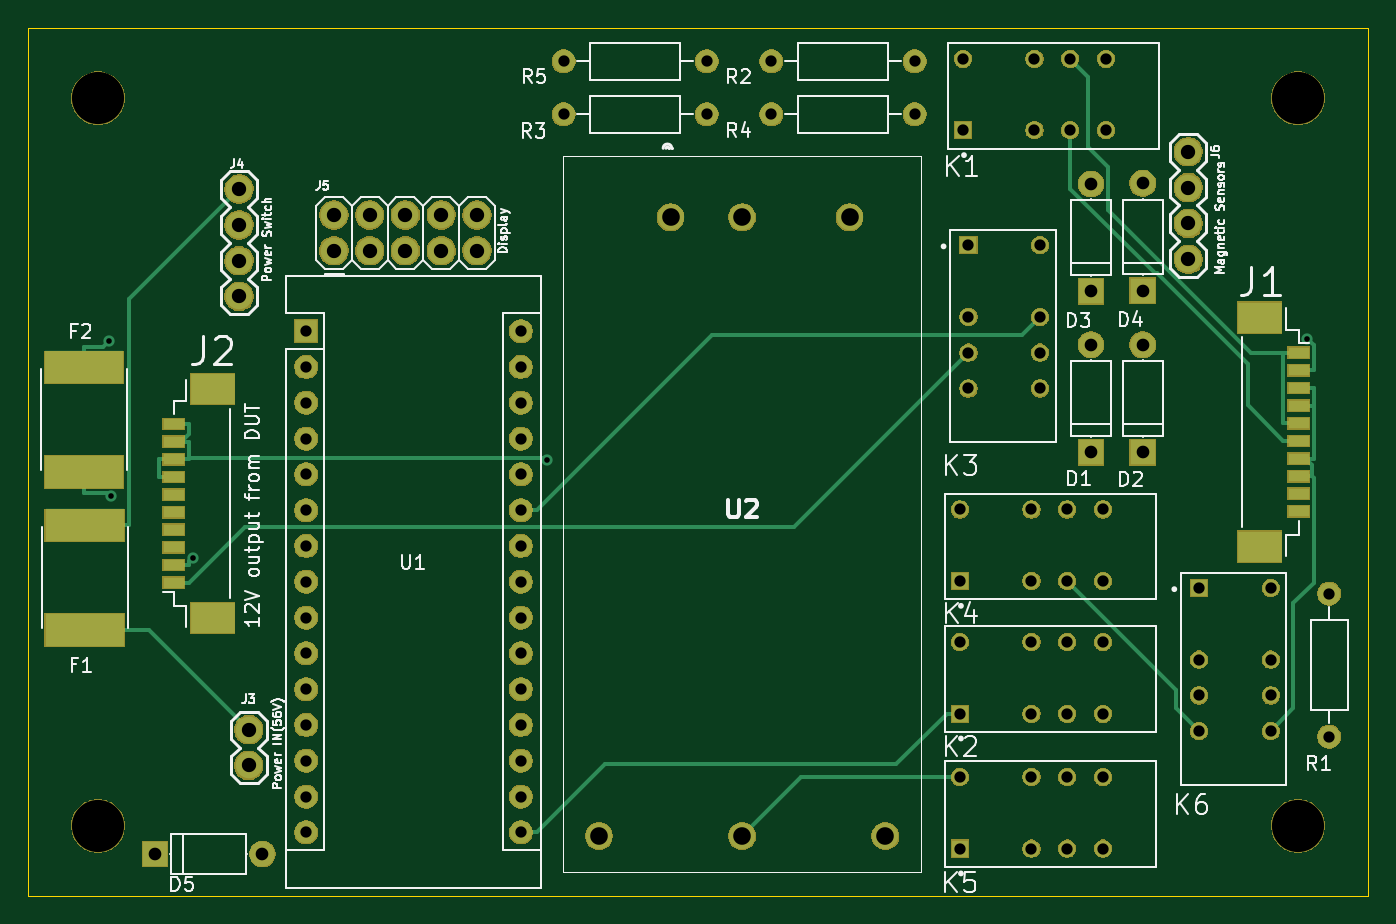
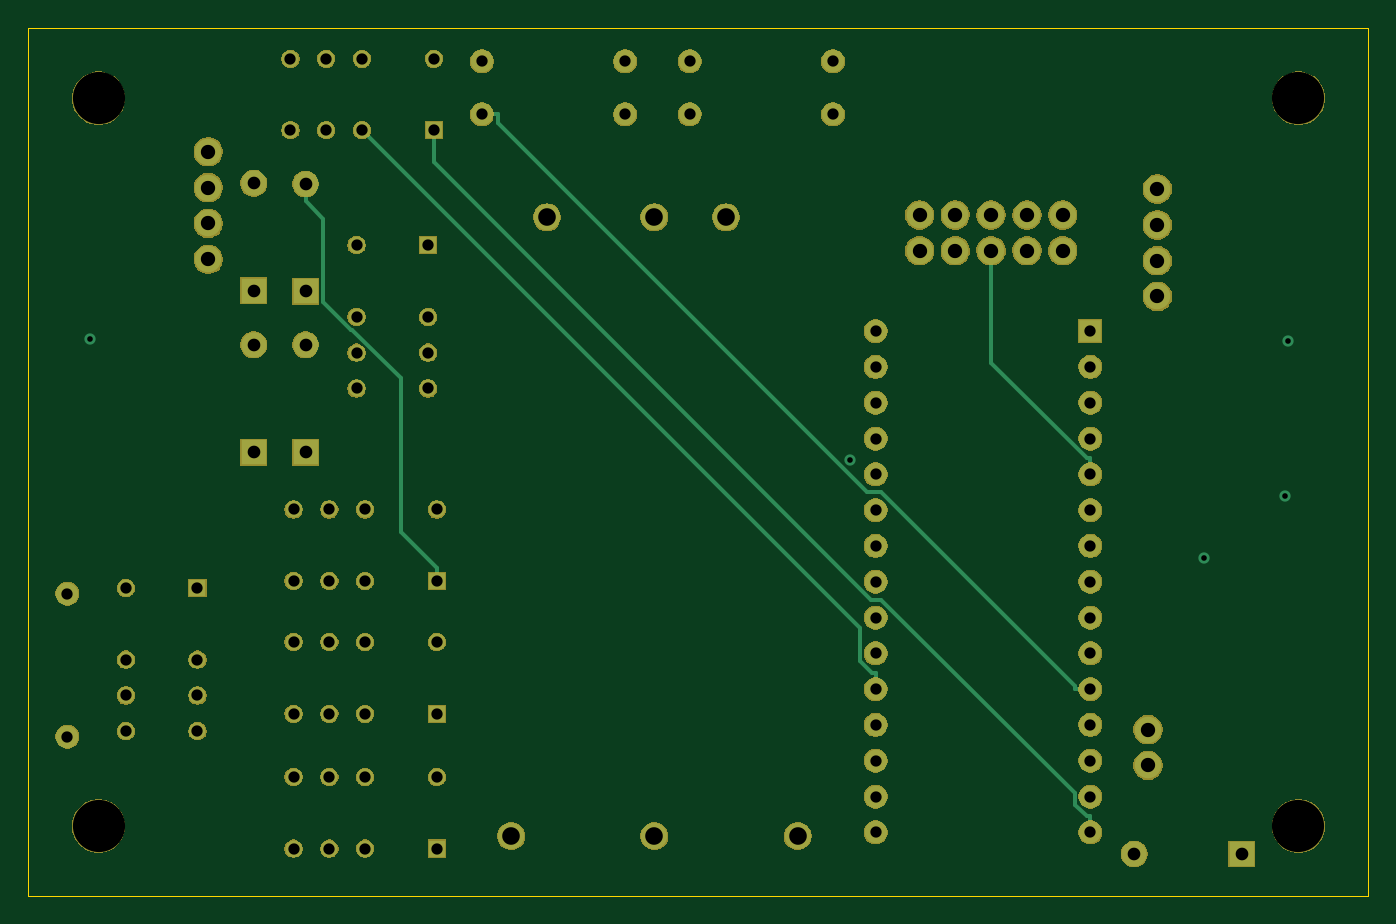
Circuit board: 13 layer files. Board 95.1 x 61.6 mm.
- bottom_copper: 45-1591-1-B_Cu.gbr (5782 bytes)
- bottom_mask: 45-1591-1-B_Mask.gbr (116145 bytes)
- paste: 45-1591-1-B_Paste.gbr (491 bytes)
- bottom_silk: 45-1591-1-B_SilkS.gbr (492 bytes)
- outline: 45-1591-1-Edge_Cuts.gbr (682 bytes)
- top_copper: 45-1591-1-F_Cu.gbr (8850 bytes)
- top_mask: 45-1591-1-F_Mask.gbr (119995 bytes)
- paste: 45-1591-1-F_Paste.gbr (1286 bytes)
- top_silk: 45-1591-1-F_SilkS.gbr (42074 bytes)
- inner_copper: 45-1591-1-In1_Cu.gbr (13257 bytes)
- inner_copper: 45-1591-1-In2_Cu.gbr (9560 bytes)
- drill: 45-1591-1-NPTH.drl (349 bytes)
- drill: 45-1591-1-PTH.drl (2234 bytes)

=== bottom_copper: 45-1591-1-B_Cu.gbr ===
G04 #@! TF.GenerationSoftware,KiCad,Pcbnew,(5.1.5)-3*
G04 #@! TF.CreationDate,2020-05-01T11:25:14-05:00*
G04 #@! TF.ProjectId,45-1591-1,34352d31-3539-4312-9d31-2e6b69636164,rev?*
G04 #@! TF.SameCoordinates,Original*
G04 #@! TF.FileFunction,Copper,L4,Bot*
G04 #@! TF.FilePolarity,Positive*
%FSLAX46Y46*%
G04 Gerber Fmt 4.6, Leading zero omitted, Abs format (unit mm)*
G04 Created by KiCad (PCBNEW (5.1.5)-3) date 2020-05-01 11:25:14*
%MOMM*%
%LPD*%
G04 APERTURE LIST*
%ADD10C,1.875000*%
%ADD11O,1.600000X1.600000*%
%ADD12R,1.600000X1.600000*%
%ADD13C,1.600000*%
%ADD14R,1.200000X1.200000*%
%ADD15C,1.200000*%
%ADD16O,1.800000X1.800000*%
%ADD17R,1.800000X1.800000*%
%ADD18C,1.879600*%
%ADD19C,0.800000*%
%ADD20C,0.250000*%
G04 APERTURE END LIST*
D10*
X119329000Y-117458400D03*
X109169000Y-117458400D03*
X99009000Y-117458400D03*
X116789000Y-73558400D03*
X109169000Y-73558400D03*
X104089000Y-73558400D03*
D11*
X93472000Y-117195600D03*
X78232000Y-117195600D03*
X93472000Y-81635600D03*
X78232000Y-114655600D03*
X93472000Y-84175600D03*
X78232000Y-112115600D03*
X93472000Y-86715600D03*
X78232000Y-109575600D03*
X93472000Y-89255600D03*
X78232000Y-107035600D03*
X93472000Y-91795600D03*
X78232000Y-104495600D03*
X93472000Y-94335600D03*
X78232000Y-101955600D03*
X93472000Y-96875600D03*
X78232000Y-99415600D03*
X93472000Y-99415600D03*
X78232000Y-96875600D03*
X93472000Y-101955600D03*
X78232000Y-94335600D03*
X93472000Y-104495600D03*
X78232000Y-91795600D03*
X93472000Y-107035600D03*
X78232000Y-89255600D03*
X93472000Y-109575600D03*
X78232000Y-86715600D03*
X93472000Y-112115600D03*
X78232000Y-84175600D03*
X93472000Y-114655600D03*
D12*
X78232000Y-81635600D03*
D11*
X106660000Y-62500000D03*
D13*
X96500000Y-62500000D03*
D11*
X121410000Y-66250000D03*
D13*
X111250000Y-66250000D03*
D11*
X106660000Y-66250000D03*
D13*
X96500000Y-66250000D03*
D11*
X121410000Y-62500000D03*
D13*
X111250000Y-62500000D03*
D11*
X150812000Y-100254000D03*
D13*
X150812000Y-110414000D03*
D14*
X141592000Y-99862000D03*
D15*
X146672000Y-99862000D03*
X141592000Y-104942000D03*
X146672000Y-110022000D03*
X141592000Y-107482000D03*
X141592000Y-110022000D03*
X146672000Y-104942000D03*
X146672000Y-107482000D03*
X132234000Y-113271000D03*
X129694000Y-113271000D03*
X134774000Y-118351000D03*
X132234000Y-118351000D03*
X134774000Y-113271000D03*
X129694000Y-118351000D03*
X124614000Y-113271000D03*
D14*
X124614000Y-118351000D03*
X124614000Y-99364800D03*
D15*
X124614000Y-94284800D03*
X129694000Y-99364800D03*
X134774000Y-94284800D03*
X132234000Y-99364800D03*
X134774000Y-99364800D03*
X129694000Y-94284800D03*
X132234000Y-94284800D03*
D14*
X125222000Y-75541200D03*
D15*
X130302000Y-75541200D03*
X125222000Y-80621200D03*
X130302000Y-85701200D03*
X125222000Y-83161200D03*
X125222000Y-85701200D03*
X130302000Y-80621200D03*
X130302000Y-83161200D03*
D14*
X124614000Y-108776000D03*
D15*
X124614000Y-103696000D03*
X129694000Y-108776000D03*
X134774000Y-103696000D03*
X132234000Y-108776000D03*
X134774000Y-108776000D03*
X129694000Y-103696000D03*
X132234000Y-103696000D03*
D14*
X124830000Y-67386200D03*
D15*
X124830000Y-62306200D03*
X129910000Y-67386200D03*
X134990000Y-62306200D03*
X132450000Y-67386200D03*
X134990000Y-67386200D03*
X129910000Y-62306200D03*
X132450000Y-62306200D03*
D16*
X75133200Y-118732000D03*
D17*
X67513200Y-118732000D03*
D16*
X137592000Y-71145400D03*
D17*
X137592000Y-78765400D03*
D16*
X133922000Y-71196200D03*
D17*
X133922000Y-78816200D03*
D16*
X137592000Y-82600600D03*
D17*
X137592000Y-90220600D03*
D16*
X133922000Y-82600600D03*
D17*
X133922000Y-90220600D03*
D18*
X74155300Y-109906000D03*
X74155300Y-112446000D03*
X73482200Y-79171800D03*
X73482200Y-76631800D03*
X73482200Y-74091800D03*
X73482200Y-71551800D03*
X80200500Y-75933300D03*
X80200500Y-73393300D03*
X82740500Y-75933300D03*
X82740500Y-73393300D03*
X85280500Y-75933300D03*
X85280500Y-73393300D03*
X87820500Y-75933300D03*
X87820500Y-73393300D03*
X90360500Y-75933300D03*
X90360500Y-73393300D03*
X140830000Y-76530200D03*
X140830000Y-73990200D03*
X140830000Y-71450200D03*
X140830000Y-68910200D03*
D19*
X64414700Y-93362200D03*
X64240600Y-82347500D03*
X149244700Y-82163300D03*
X95302500Y-90792200D03*
X70200200Y-97695800D03*
D20*
X124614000Y-99364800D02*
X124614000Y-98439500D01*
X133922000Y-71196200D02*
X133922000Y-72421500D01*
X133922000Y-72421500D02*
X132696700Y-73646800D01*
X132696700Y-73646800D02*
X132696700Y-79541100D01*
X132696700Y-79541100D02*
X130691200Y-81546600D01*
X130691200Y-81546600D02*
X130596000Y-81546600D01*
X130596000Y-81546600D02*
X127154000Y-84988600D01*
X127154000Y-84988600D02*
X127154000Y-95899500D01*
X127154000Y-95899500D02*
X124614000Y-98439500D01*
X78232000Y-117195600D02*
X78232000Y-116070300D01*
X124830000Y-67386200D02*
X124830000Y-69660500D01*
X124830000Y-69660500D02*
X93804900Y-100685600D01*
X93804900Y-100685600D02*
X93075800Y-100685600D01*
X93075800Y-100685600D02*
X79357300Y-114404100D01*
X79357300Y-114404100D02*
X79357300Y-115226400D01*
X79357300Y-115226400D02*
X78513400Y-116070300D01*
X78513400Y-116070300D02*
X78232000Y-116070300D01*
X78232000Y-91795600D02*
X78232000Y-90670300D01*
X85280500Y-75933300D02*
X85280500Y-83903100D01*
X85280500Y-83903100D02*
X78513300Y-90670300D01*
X78513300Y-90670300D02*
X78232000Y-90670300D01*
X79357300Y-107035600D02*
X79357300Y-106836600D01*
X79357300Y-106836600D02*
X93128300Y-93065600D01*
X93128300Y-93065600D02*
X94054900Y-93065600D01*
X94054900Y-93065600D02*
X120284700Y-66835800D01*
X120284700Y-66835800D02*
X120284700Y-66250000D01*
X78232000Y-107035600D02*
X79357300Y-107035600D01*
X121410000Y-66250000D02*
X120284700Y-66250000D01*
X93472000Y-107035600D02*
X93472000Y-105910300D01*
X129910000Y-67386200D02*
X94597300Y-102698900D01*
X94597300Y-102698900D02*
X94597300Y-105066400D01*
X94597300Y-105066400D02*
X93753400Y-105910300D01*
X93753400Y-105910300D02*
X93472000Y-105910300D01*
M02*

=== bottom_mask: 45-1591-1-B_Mask.gbr (116145 bytes, source omitted) ===
=== paste: 45-1591-1-B_Paste.gbr ===
G04 #@! TF.GenerationSoftware,KiCad,Pcbnew,(5.1.5)-3*
G04 #@! TF.CreationDate,2020-05-01T11:25:14-05:00*
G04 #@! TF.ProjectId,45-1591-1,34352d31-3539-4312-9d31-2e6b69636164,rev?*
G04 #@! TF.SameCoordinates,Original*
G04 #@! TF.FileFunction,Paste,Bot*
G04 #@! TF.FilePolarity,Positive*
%FSLAX46Y46*%
G04 Gerber Fmt 4.6, Leading zero omitted, Abs format (unit mm)*
G04 Created by KiCad (PCBNEW (5.1.5)-3) date 2020-05-01 11:25:14*
%MOMM*%
%LPD*%
G04 APERTURE LIST*
G04 APERTURE END LIST*
M02*

=== bottom_silk: 45-1591-1-B_SilkS.gbr ===
G04 #@! TF.GenerationSoftware,KiCad,Pcbnew,(5.1.5)-3*
G04 #@! TF.CreationDate,2020-05-01T11:25:14-05:00*
G04 #@! TF.ProjectId,45-1591-1,34352d31-3539-4312-9d31-2e6b69636164,rev?*
G04 #@! TF.SameCoordinates,Original*
G04 #@! TF.FileFunction,Legend,Bot*
G04 #@! TF.FilePolarity,Positive*
%FSLAX46Y46*%
G04 Gerber Fmt 4.6, Leading zero omitted, Abs format (unit mm)*
G04 Created by KiCad (PCBNEW (5.1.5)-3) date 2020-05-01 11:25:14*
%MOMM*%
%LPD*%
G04 APERTURE LIST*
G04 APERTURE END LIST*
M02*

=== outline: 45-1591-1-Edge_Cuts.gbr ===
G04 #@! TF.GenerationSoftware,KiCad,Pcbnew,(5.1.5)-3*
G04 #@! TF.CreationDate,2020-05-01T11:25:14-05:00*
G04 #@! TF.ProjectId,45-1591-1,34352d31-3539-4312-9d31-2e6b69636164,rev?*
G04 #@! TF.SameCoordinates,Original*
G04 #@! TF.FileFunction,Profile,NP*
%FSLAX46Y46*%
G04 Gerber Fmt 4.6, Leading zero omitted, Abs format (unit mm)*
G04 Created by KiCad (PCBNEW (5.1.5)-3) date 2020-05-01 11:25:14*
%MOMM*%
%LPD*%
G04 APERTURE LIST*
%ADD10C,0.050000*%
G04 APERTURE END LIST*
D10*
X58526500Y-121704100D02*
X58526500Y-60114100D01*
X153606500Y-121704100D02*
X153606500Y-60114100D01*
X58526500Y-121704100D02*
X153606500Y-121704100D01*
X58526500Y-60114100D02*
X153606500Y-60114100D01*
M02*

=== top_copper: 45-1591-1-F_Cu.gbr (8850 bytes, source omitted) ===
=== top_mask: 45-1591-1-F_Mask.gbr (119995 bytes, source omitted) ===
=== paste: 45-1591-1-F_Paste.gbr ===
G04 #@! TF.GenerationSoftware,KiCad,Pcbnew,(5.1.5)-3*
G04 #@! TF.CreationDate,2020-05-01T11:25:14-05:00*
G04 #@! TF.ProjectId,45-1591-1,34352d31-3539-4312-9d31-2e6b69636164,rev?*
G04 #@! TF.SameCoordinates,Original*
G04 #@! TF.FileFunction,Paste,Top*
G04 #@! TF.FilePolarity,Positive*
%FSLAX46Y46*%
G04 Gerber Fmt 4.6, Leading zero omitted, Abs format (unit mm)*
G04 Created by KiCad (PCBNEW (5.1.5)-3) date 2020-05-01 11:25:14*
%MOMM*%
%LPD*%
G04 APERTURE LIST*
%ADD10R,3.100000X2.200000*%
%ADD11R,1.500000X0.800000*%
%ADD12R,5.600000X2.300000*%
G04 APERTURE END LIST*
D10*
X71593300Y-85728000D03*
X71593300Y-101978000D03*
D11*
X68843300Y-88228000D03*
X68843300Y-89478000D03*
X68843300Y-90728000D03*
X68843300Y-91978000D03*
X68843300Y-93228000D03*
X68843300Y-94478000D03*
X68843300Y-95728000D03*
X68843300Y-96978000D03*
X68843300Y-98228000D03*
X68843300Y-99478000D03*
D10*
X145894000Y-96923400D03*
X145894000Y-80673400D03*
D11*
X148644000Y-94423400D03*
X148644000Y-93173400D03*
X148644000Y-91923400D03*
X148644000Y-90673400D03*
X148644000Y-89423400D03*
X148644000Y-88173400D03*
X148644000Y-86923400D03*
X148644000Y-85673400D03*
X148644000Y-84423400D03*
X148644000Y-83173400D03*
D12*
X62522100Y-102823500D03*
X62522100Y-95423500D03*
X62471300Y-84209400D03*
X62471300Y-91609400D03*
M02*

=== top_silk: 45-1591-1-F_SilkS.gbr (42074 bytes, source omitted) ===
=== inner_copper: 45-1591-1-In1_Cu.gbr (13257 bytes, source omitted) ===
=== inner_copper: 45-1591-1-In2_Cu.gbr (9560 bytes, source omitted) ===
=== drill: 45-1591-1-NPTH.drl ===
M48
; DRILL file {KiCad (5.1.5)-3} date 5/1/2020 11:25:19 AM
; FORMAT={-:-/ absolute / inch / decimal}
; #@! TF.CreationDate,2020-05-01T11:25:19-05:00
; #@! TF.GenerationSoftware,Kicad,Pcbnew,(5.1.5)-3
; #@! TF.FileFunction,NonPlated,1,4,NPTH
FMAT,2
INCH
T1C0.1457
%
G90
G05
T1
X2.4991Y-4.5966
X2.4991Y-2.5635
X5.8506Y-2.5635
X5.8506Y-4.5966
T0
M30

=== drill: 45-1591-1-PTH.drl ===
M48
; DRILL file {KiCad (5.1.5)-3} date 5/1/2020 11:25:19 AM
; FORMAT={-:-/ absolute / inch / decimal}
; #@! TF.CreationDate,2020-05-01T11:25:19-05:00
; #@! TF.GenerationSoftware,Kicad,Pcbnew,(5.1.5)-3
; #@! TF.FileFunction,Plated,1,4,PTH
FMAT,2
INCH
T1C0.0157
T2C0.0315
T3C0.0354
T4C0.0400
T5C0.0492
%
G90
G05
T1
X2.5292Y-3.242
X2.536Y-3.6757
X2.7638Y-3.8463
X3.7521Y-3.5745
X5.8758Y-3.2348
T2
X5.5745Y-3.9316
X5.5745Y-4.1316
X5.5745Y-4.2316
X5.5745Y-4.3316
X5.7745Y-3.9316
X5.7745Y-4.1316
X5.7745Y-4.2316
X5.7745Y-4.3316
X4.9061Y-3.712
X4.9061Y-3.912
X5.1061Y-3.712
X5.1061Y-3.912
X5.2061Y-3.712
X5.2061Y-3.912
X5.3061Y-3.712
X5.3061Y-3.912
X5.9375Y-3.947
X5.9375Y-4.347
X4.93Y-2.9741
X4.93Y-3.1741
X4.93Y-3.2741
X4.93Y-3.3741
X5.13Y-2.9741
X5.13Y-3.1741
X5.13Y-3.2741
X5.13Y-3.3741
X3.08Y-3.214
X3.08Y-3.314
X3.08Y-3.414
X3.08Y-3.514
X3.08Y-3.614
X3.08Y-3.714
X3.08Y-3.814
X3.08Y-3.914
X3.08Y-4.014
X3.08Y-4.114
X3.08Y-4.214
X3.08Y-4.314
X3.08Y-4.414
X3.08Y-4.514
X3.08Y-4.614
X3.68Y-3.214
X3.68Y-3.314
X3.68Y-3.414
X3.68Y-3.514
X3.68Y-3.614
X3.68Y-3.714
X3.68Y-3.814
X3.68Y-3.914
X3.68Y-4.014
X3.68Y-4.114
X3.68Y-4.214
X3.68Y-4.314
X3.68Y-4.414
X3.68Y-4.514
X3.68Y-4.614
X4.9061Y-4.4595
X4.9061Y-4.6595
X5.1061Y-4.4595
X5.1061Y-4.6595
X5.2061Y-4.4595
X5.2061Y-4.6595
X5.3061Y-4.4595
X5.3061Y-4.6595
X3.7992Y-2.6083
X4.1992Y-2.6083
X4.3799Y-2.6083
X4.7799Y-2.6083
X4.9146Y-2.453
X4.9146Y-2.653
X5.1146Y-2.453
X5.1146Y-2.653
X5.2146Y-2.453
X5.2146Y-2.653
X5.3146Y-2.453
X5.3146Y-2.653
X4.9061Y-4.0825
X4.9061Y-4.2825
X5.1061Y-4.0825
X5.1061Y-4.2825
X5.2061Y-4.0825
X5.2061Y-4.2825
X5.3061Y-4.0825
X5.3061Y-4.2825
X4.3799Y-2.4606
X4.7799Y-2.4606
X3.7992Y-2.4606
X4.1992Y-2.4606
T3
X5.417Y-3.252
X5.417Y-3.552
X2.658Y-4.6745
X2.958Y-4.6745
X5.417Y-2.801
X5.417Y-3.101
X5.2725Y-3.252
X5.2725Y-3.552
X5.2725Y-2.803
X5.2725Y-3.103
T4
X3.1575Y-2.8895
X3.1575Y-2.9895
X3.2575Y-2.8895
X3.2575Y-2.9895
X3.3575Y-2.8895
X3.3575Y-2.9895
X3.4575Y-2.8895
X3.4575Y-2.9895
X3.5575Y-2.8895
X3.5575Y-2.9895
X5.5445Y-2.713
X5.5445Y-2.813
X5.5445Y-2.913
X5.5445Y-3.013
X2.893Y-2.817
X2.893Y-2.917
X2.893Y-3.017
X2.893Y-3.117
X2.9195Y-4.327
X2.9195Y-4.427
T5
X3.898Y-4.6243
X4.098Y-2.896
X4.298Y-2.896
X4.298Y-4.6243
X4.598Y-2.896
X4.698Y-4.6243
T0
M30

